Photos from the image-classification dataset "images_by_side" in the GitHub repository SzymixOz/semantic-segmentation-of-coronary-vessels. Its 2 classes are: left, right.

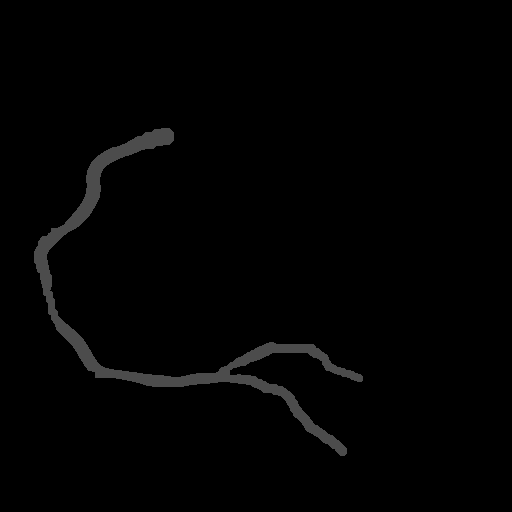
Label: right

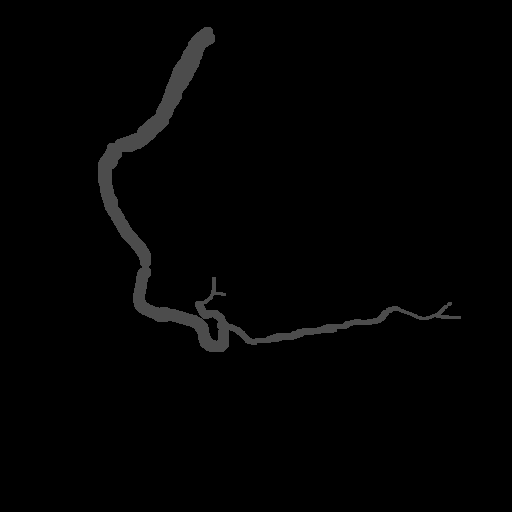
Label: right

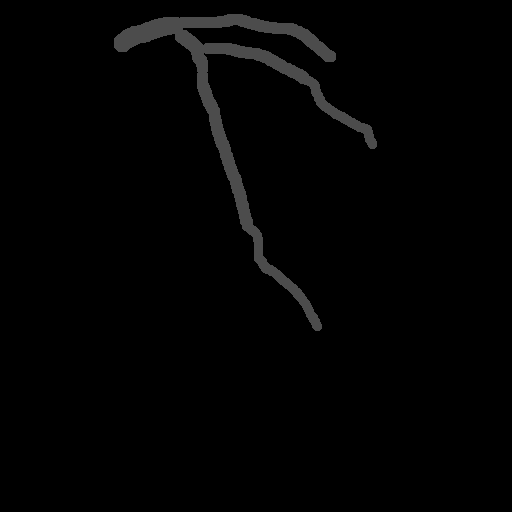
Label: left

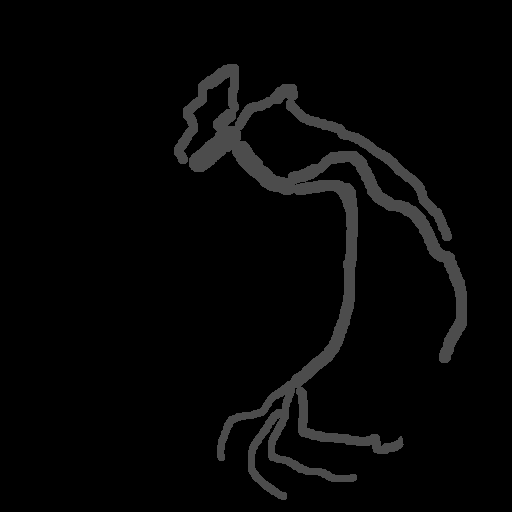
Label: left

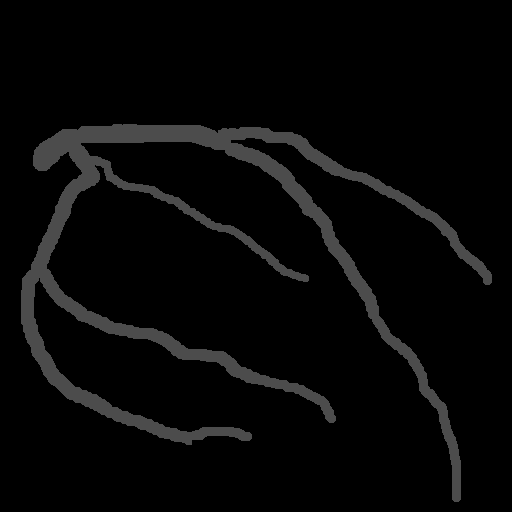
Label: left

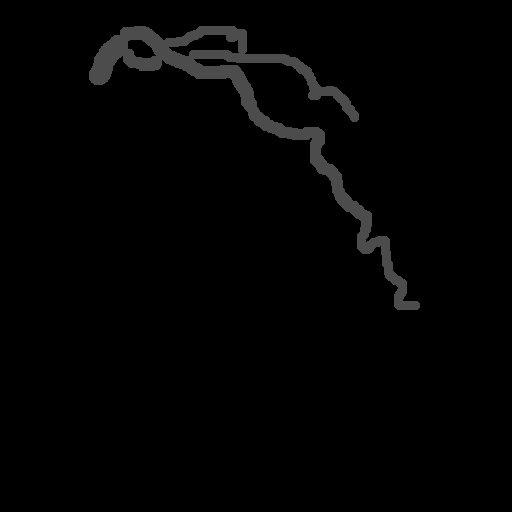
Label: left
